Image classification data set "data" (hkaras19/DL-final-project on GitHub). Class labels (6): jmp, lean left, lean right, slide, turn left, turn right.

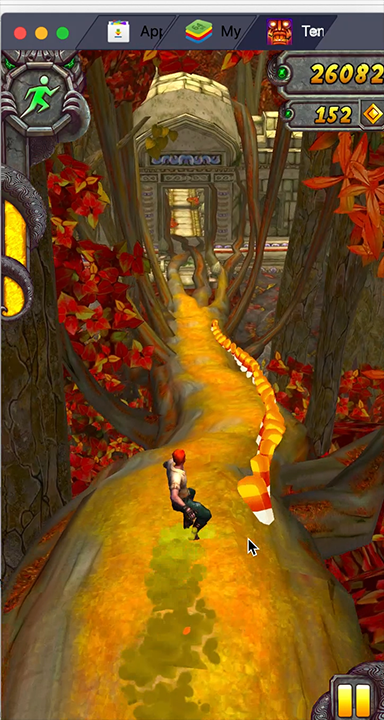
Label: lean right

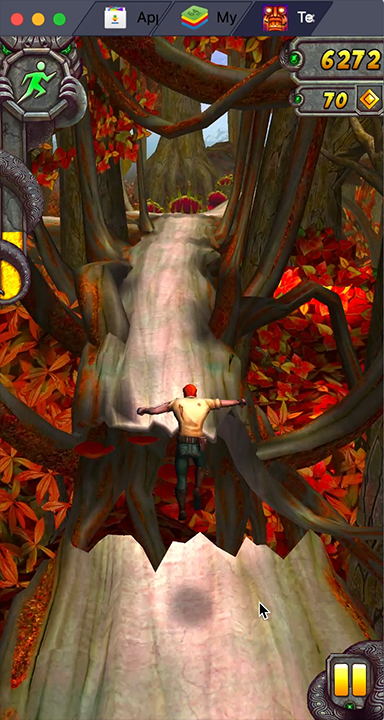
Label: jmp

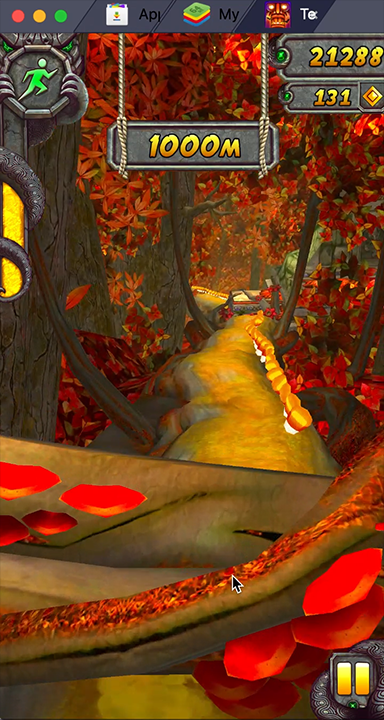
Label: slide

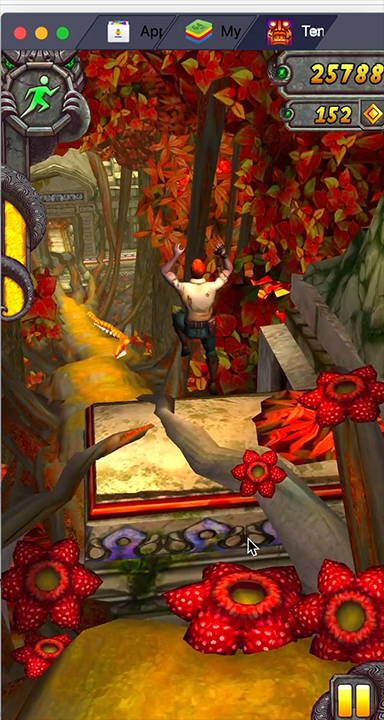
Label: jmp

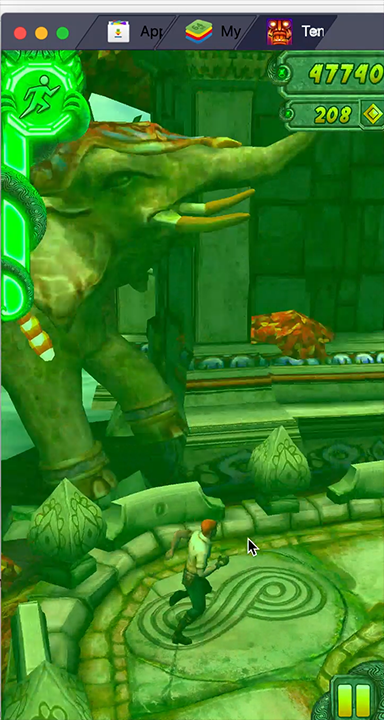
Label: turn right

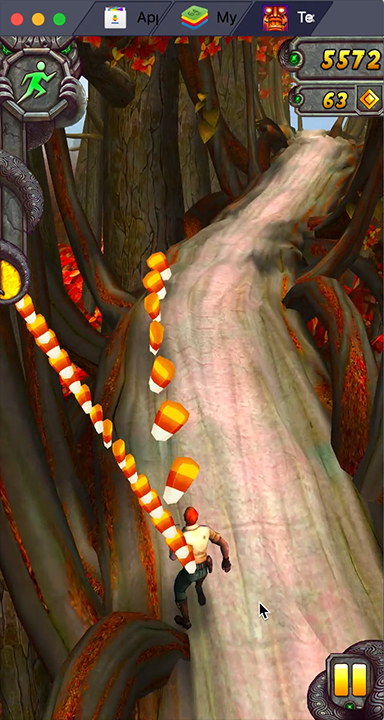
Label: lean left
